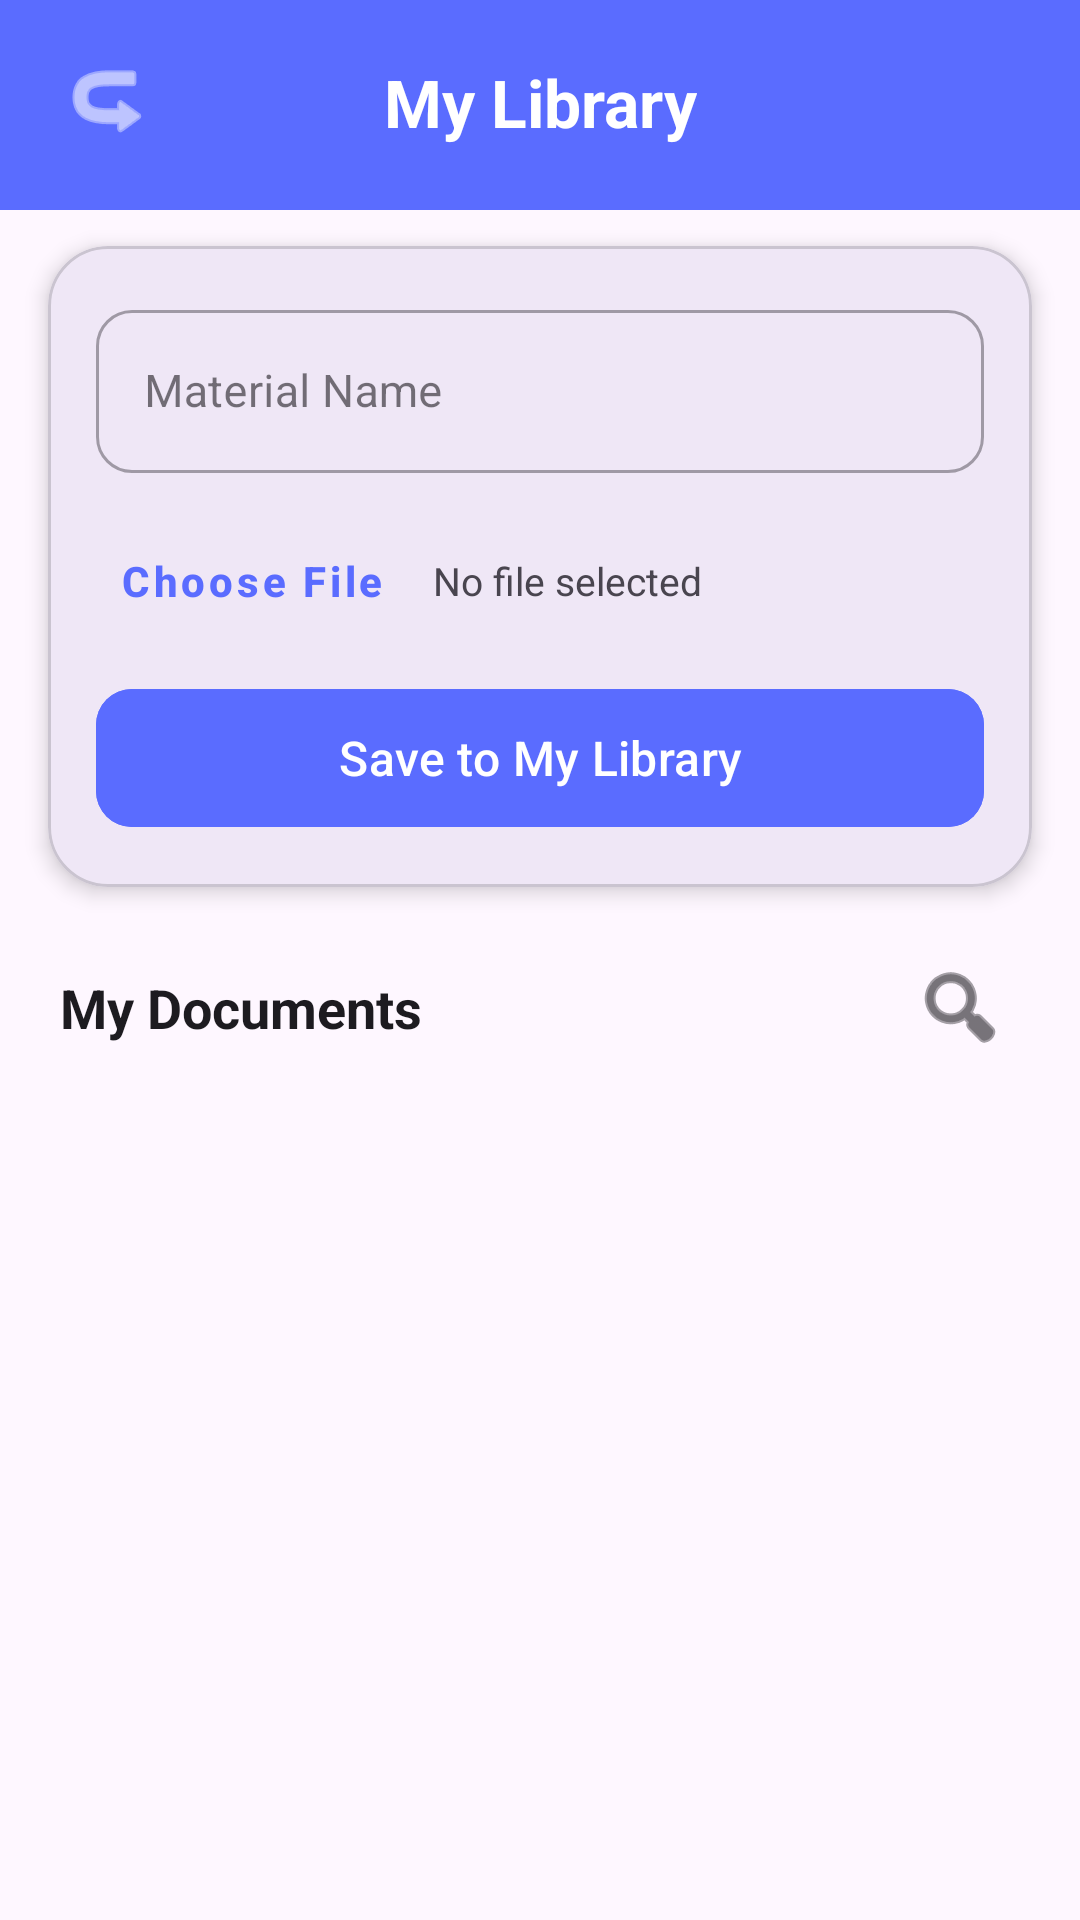

Layout XML and referenced resources for this Android screen:
<!-- AndroidManifest.xml: application theme Theme.ClassroomConnect -->
<!-- res/layout/activity_personal_library.xml -->
<?xml version="1.0" encoding="utf-8"?>
<androidx.constraintlayout.widget.ConstraintLayout
    xmlns:android="http://schemas.android.com/apk/res/android"
    xmlns:app="http://schemas.android.com/apk/res-auto"
    xmlns:tools="http://schemas.android.com/tools"
    android:layout_width="match_parent"
    android:layout_height="match_parent"
    android:background="?android:attr/windowBackground"
    android:fitsSystemWindows="true"
    tools:context=".PersonalLibraryActivity">

    
    <View
        android:id="@+id/headerBg"
        android:layout_width="match_parent"
        android:layout_height="70dp"
        android:background="#5A6CFF"
        app:layout_constraintTop_toTopOf="parent" />

    <ImageButton
        android:id="@+id/btnBack"
        android:layout_width="48dp"
        android:layout_height="48dp"
        android:layout_marginStart="12dp"
        android:layout_marginTop="10dp"
        android:background="?attr/selectableItemBackgroundBorderless"
        android:src="@android:drawable/ic_menu_revert"
        android:rotation="180"
        app:tint="#FFFFFF"
        app:layout_constraintStart_toStartOf="parent"
        app:layout_constraintTop_toTopOf="parent" />

    <TextView
        android:id="@+id/tvTitle"
        android:layout_width="wrap_content"
        android:layout_height="wrap_content"
        android:text="@string/my_library"
        android:textColor="#FFFFFF"
        android:textSize="22sp"
        android:textStyle="bold"
        app:layout_constraintBottom_toBottomOf="@id/btnBack"
        app:layout_constraintEnd_toEndOf="parent"
        app:layout_constraintStart_toStartOf="parent"
        app:layout_constraintTop_toTopOf="@id/btnBack" />

    
    <com.google.android.material.card.MaterialCardView
        android:id="@+id/cardAddPersonal"
        android:layout_width="0dp"
        android:layout_height="wrap_content"
        android:layout_marginHorizontal="16dp"
        android:layout_marginTop="12dp"
        app:cardBackgroundColor="?android:attr/windowBackground"
        app:cardCornerRadius="20dp"
        app:cardElevation="4dp"
        app:strokeWidth="1dp"
        app:strokeColor="?attr/colorOutlineVariant"
        app:layout_constraintEnd_toEndOf="parent"
        app:layout_constraintStart_toStartOf="parent"
        app:layout_constraintTop_toBottomOf="@id/headerBg">

        <LinearLayout
            android:layout_width="match_parent"
            android:layout_height="wrap_content"
            android:orientation="vertical"
            android:padding="16dp">

            <com.google.android.material.textfield.TextInputLayout
                style="@style/Widget.MaterialComponents.TextInputLayout.OutlinedBox"
                android:layout_width="match_parent"
                android:layout_height="wrap_content"
                android:hint="Material Name"
                app:boxCornerRadiusBottomEnd="12dp"
                app:boxCornerRadiusBottomStart="12dp"
                app:boxCornerRadiusTopEnd="12dp"
                app:boxCornerRadiusTopStart="12dp">

                <com.google.android.material.textfield.TextInputEditText
                    android:id="@+id/etPersonalTopic"
                    android:layout_width="match_parent"
                    android:layout_height="wrap_content"
                    android:inputType="textCapSentences"
                    android:textSize="15sp"/>

            </com.google.android.material.textfield.TextInputLayout>

            <LinearLayout
                android:layout_width="match_parent"
                android:layout_height="wrap_content"
                android:layout_marginTop="12dp"
                android:gravity="center_vertical"
                android:orientation="horizontal">

                <Button
                    android:id="@+id/btnChoosePdfPersonal"
                    style="@style/Widget.MaterialComponents.Button.TextButton"
                    android:layout_width="wrap_content"
                    android:layout_height="wrap_content"
                    android:text="Choose File"
                    android:textAllCaps="false"
                    android:textColor="#5A6CFF"
                    android:textStyle="bold"
                    app:icon="@android:drawable/ic_menu_upload"
                    app:iconTint="#5A6CFF" />

                <TextView
                    android:id="@+id/txtSelectedFilePersonal"
                    android:layout_width="0dp"
                    android:layout_height="wrap_content"
                    android:layout_marginStart="8dp"
                    android:layout_weight="1"
                    android:ellipsize="end"
                    android:maxLines="1"
                    android:text="No file selected"
                    android:textColor="?attr/colorOnSurfaceVariant"
                    android:textSize="13sp" />
            </LinearLayout>

            <ProgressBar
                android:id="@+id/uploadProgressBarPersonal"
                style="?android:attr/progressBarStyleHorizontal"
                android:layout_width="match_parent"
                android:layout_height="wrap_content"
                android:layout_marginTop="4dp"
                android:indeterminate="true"
                android:visibility="gone"
                android:indeterminateTint="#5A6CFF" />

            <com.google.android.material.button.MaterialButton
                android:id="@+id/btnUploadPersonal"
                android:layout_width="match_parent"
                android:layout_height="54dp"
                android:layout_marginTop="8dp"
                android:backgroundTint="#5A6CFF"
                android:text="Save to My Library"
                android:textAllCaps="false"
                android:textSize="16sp"
                app:cornerRadius="12dp"/>

        </LinearLayout>
    </com.google.android.material.card.MaterialCardView>

    
    <androidx.constraintlayout.widget.ConstraintLayout
        android:id="@+id/titleRow"
        android:layout_width="match_parent"
        android:layout_height="wrap_content"
        android:layout_marginTop="20dp"
        android:paddingHorizontal="20dp"
        app:layout_constraintTop_toBottomOf="@id/cardAddPersonal">

        <TextView
            android:id="@+id/sectionLabel"
            android:layout_width="wrap_content"
            android:layout_height="wrap_content"
            android:text="My Documents"
            android:textColor="?attr/colorOnSurface"
            android:textSize="18sp"
            android:textStyle="bold"
            app:layout_constraintBottom_toBottomOf="parent"
            app:layout_constraintStart_toStartOf="parent"
            app:layout_constraintTop_toTopOf="parent" />

        <ImageButton
            android:id="@+id/btnSearch"
            android:layout_width="40dp"
            android:layout_height="40dp"
            android:background="?attr/selectableItemBackgroundBorderless"
            android:contentDescription="Search"
            android:src="@android:drawable/ic_menu_search"
            app:tint="?attr/colorOnSurface"
            app:layout_constraintBottom_toBottomOf="parent"
            app:layout_constraintEnd_toEndOf="parent"
            app:layout_constraintTop_toTopOf="parent" />

        <com.google.android.material.card.MaterialCardView
            android:id="@+id/searchCard"
            android:layout_width="0dp"
            android:layout_height="44dp"
            android:visibility="gone"
            app:cardBackgroundColor="?android:attr/windowBackground"
            app:cardCornerRadius="22dp"
            app:cardElevation="2dp"
            app:strokeWidth="1dp"
            app:strokeColor="?attr/colorOutlineVariant"
            app:layout_constraintBottom_toBottomOf="parent"
            app:layout_constraintEnd_toEndOf="parent"
            app:layout_constraintStart_toStartOf="parent"
            app:layout_constraintTop_toTopOf="parent">

            <LinearLayout
                android:layout_width="match_parent"
                android:layout_height="match_parent"
                android:gravity="center_vertical"
                android:orientation="horizontal"
                android:paddingHorizontal="12dp">

                <EditText
                    android:id="@+id/etSearch"
                    android:layout_width="0dp"
                    android:layout_height="wrap_content"
                    android:layout_weight="1"
                    android:background="@null"
                    android:hint="Search your documents..."
                    android:inputType="text"
                    android:textSize="14sp" />

                <ImageButton
                    android:id="@+id/btnCloseSearch"
                    android:layout_width="28dp"
                    android:layout_height="28dp"
                    android:background="?attr/selectableItemBackgroundBorderless"
                    android:src="@android:drawable/ic_menu_close_clear_cancel"
                    app:tint="#757575" />
            </LinearLayout>
        </com.google.android.material.card.MaterialCardView>
    </androidx.constraintlayout.widget.ConstraintLayout>

    <androidx.recyclerview.widget.RecyclerView
        android:id="@+id/rcViewPersonal"
        android:layout_width="match_parent"
        android:layout_height="0dp"
        android:layout_marginTop="8dp"
        android:clipToPadding="false"
        android:padding="8dp"
        app:layout_constraintBottom_toBottomOf="parent"
        app:layout_constraintTop_toBottomOf="@id/titleRow" />

    <TextView
        android:id="@+id/tvNoDocs"
        android:layout_width="wrap_content"
        android:layout_height="wrap_content"
        android:text="No documents saved yet"
        android:textColor="?attr/colorOnSurfaceVariant"
        android:textSize="16sp"
        android:visibility="gone"
        app:layout_constraintBottom_toBottomOf="parent"
        app:layout_constraintEnd_toEndOf="parent"
        app:layout_constraintStart_toStartOf="parent"
        app:layout_constraintTop_toBottomOf="@id/titleRow" />

</androidx.constraintlayout.widget.ConstraintLayout>
<!-- resources referenced by this layout -->
<resources>
  <string name="my_library">My Library</string>
  <style name="Theme.ClassroomConnect" parent="Base.Theme.ClassroomConnect" />
  <style name="Base.Theme.ClassroomConnect" parent="Theme.Material3.DayNight.NoActionBar">
          
          
      </style>
</resources>
